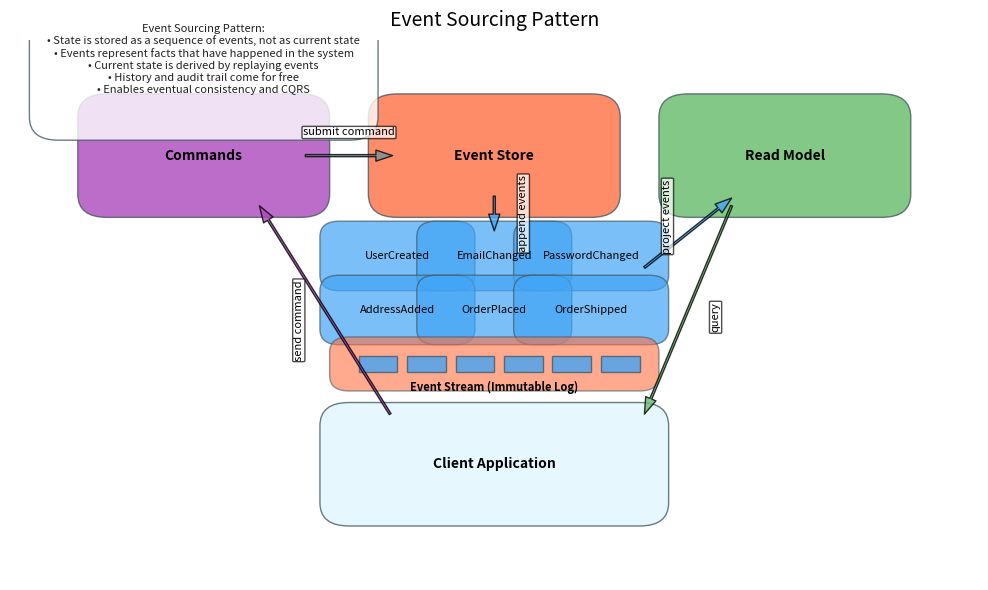

Recreate this plot in Python.
import matplotlib.pyplot as plt
import matplotlib.patches as patches
import os


def generate_event_sourcing_image():
    """
    Generate an image visualizing event sourcing pattern.
    """
    print("Generating event sourcing visualization...")

    # Create figure
    fig, ax = plt.subplots(figsize=(10, 6))

    # Setup plot
    ax.set_xlim(0, 10)
    ax.set_ylim(0, 7)

    # Define colors
    colors = {
        'event': '#42A5F5',        # Blue
        'command': '#AB47BC',      # Purple
        'read_model': '#66BB6A',   # Green
        'event_store': '#FF7043',  # Orange
        'border': '#455A64',       # Dark gray
        'arrow': '#78909C',        # Light gray
        'text': '#212121',         # Dark text
        'background': '#E1F5FE'    # Light blue background
    }

    # Draw main components
    components = [
        {'name': 'Commands', 'x': 2, 'y': 5.5, 'width': 2, 'height': 1, 'color': colors['command']},
        {'name': 'Event Store', 'x': 5, 'y': 5.5, 'width': 2, 'height': 1, 'color': colors['event_store']},
        {'name': 'Read Model', 'x': 8, 'y': 5.5, 'width': 2, 'height': 1, 'color': colors['read_model']},
        {'name': 'Client Application', 'x': 5, 'y': 1.5, 'width': 3, 'height': 1, 'color': colors['background']}
    ]

    for component in components:
        box = patches.FancyBboxPatch(
            (component['x'] - component['width']/2, component['y'] - component['height']/2),
            component['width'], component['height'],
            boxstyle="round,pad=0.3",
            facecolor=component['color'],
            edgecolor=colors['border'],
            alpha=0.8
        )
        ax.add_patch(box)
        ax.text(component['x'], component['y'], component['name'],
                ha='center', va='center', fontsize=10, fontweight='bold')

    # Draw events
    events = [
        {'name': 'UserCreated', 'x': 4, 'y': 4.2},
        {'name': 'EmailChanged', 'x': 5, 'y': 4.2},
        {'name': 'PasswordChanged', 'x': 6, 'y': 4.2},
        {'name': 'AddressAdded', 'x': 4, 'y': 3.5},
        {'name': 'OrderPlaced', 'x': 5, 'y': 3.5},
        {'name': 'OrderShipped', 'x': 6, 'y': 3.5}
    ]

    for event in events:
        event_box = patches.FancyBboxPatch(
            (event['x'] - 0.6, event['y'] - 0.25),
            1.2, 0.5,
            boxstyle="round,pad=0.2",
            facecolor=colors['event'],
            edgecolor=colors['border'],
            alpha=0.7
        )
        ax.add_patch(event_box)
        ax.text(event['x'], event['y'], event['name'],
                ha='center', va='center', fontsize=8)

    # Draw arrows
    arrows = [
        # Command to Event Store
        {'start': (3, 5.5), 'end': (4, 5.5), 'color': colors['arrow'], 'text': 'submit command'},
        # Event Store to Events
        {'start': (5, 5), 'end': (5, 4.5), 'color': colors['event'], 'text': 'append events'},
        # Events to Read Model
        {'start': (6.5, 4), 'end': (7.5, 5), 'color': colors['event'], 'text': 'project events'},
        # Read Model to Client
        {'start': (7.5, 5), 'end': (6.5, 2), 'color': colors['read_model'], 'text': 'query'},
        # Client to Command
        {'start': (4, 2), 'end': (2.5, 5), 'color': colors['command'], 'text': 'send command'}
    ]

    for arrow in arrows:
        ax.annotate('',
                   xy=arrow['end'],
                   xytext=arrow['start'],
                   arrowprops=dict(facecolor=arrow['color'],
                                  shrink=0.05, width=1.5,
                                  headwidth=8, alpha=0.8))

        # Add text to arrow
        mid_x = (arrow['start'][0] + arrow['end'][0]) / 2
        mid_y = (arrow['start'][1] + arrow['end'][1]) / 2

        # Calculate offset for text based on arrow direction
        dx = arrow['end'][0] - arrow['start'][0]
        dy = arrow['end'][1] - arrow['start'][1]

        # Normalize and perpendicular
        length = (dx**2 + dy**2)**0.5
        if length > 0:
            nx, ny = -dy/length, dx/length
        else:
            nx, ny = 0, 0

        text_offset = 0.3

        ax.text(mid_x + nx * text_offset, mid_y + ny * text_offset,
               arrow['text'], ha='center', va='center', fontsize=8,
               bbox=dict(facecolor='white', alpha=0.7, boxstyle='round,pad=0.1'),
               rotation=0 if abs(dx) > abs(dy) else 90)

    # Draw event stream
    event_stream_x = 5
    event_stream_y = 2.8
    event_stream_width = 3
    event_stream_height = 0.3

    # Draw event stream box
    stream_box = patches.FancyBboxPatch(
        (event_stream_x - event_stream_width/2, event_stream_y - event_stream_height/2),
        event_stream_width, event_stream_height,
        boxstyle="round,pad=0.2",
        facecolor=colors['event_store'],
        edgecolor=colors['border'],
        alpha=0.6
    )
    ax.add_patch(stream_box)

    # Add small event boxes inside the stream
    for i in range(6):
        small_event = patches.Rectangle(
            (event_stream_x - event_stream_width/2 + 0.1 + i * 0.5,
             event_stream_y - event_stream_height/2 + 0.05),
            0.4, 0.2,
            facecolor=colors['event'],
            edgecolor=colors['border'],
            alpha=0.8
        )
        ax.add_patch(small_event)

    # Label the event stream
    ax.text(event_stream_x, event_stream_y - 0.3, "Event Stream (Immutable Log)",
           ha='center', va='center', fontsize=8, fontweight='bold')

    # Add explanation
    explanation = (
        "Event Sourcing Pattern:\n"
        "• State is stored as a sequence of events, not as current state\n"
        "• Events represent facts that have happened in the system\n"
        "• Current state is derived by replaying events\n"
        "• History and audit trail come for free\n"
        "• Enables eventual consistency and CQRS"
    )

    # Add explanation text box
    explanation_box = patches.FancyBboxPatch(
        (0.5, 6), 3, 1.5,
        boxstyle="round,pad=0.3",
        facecolor='white',
        edgecolor=colors['border'],
        alpha=0.8
    )
    ax.add_patch(explanation_box)

    ax.text(2, 6.75, explanation, ha='center', va='center',
           fontsize=8, color=colors['text'])

    # Add title
    ax.set_title("Event Sourcing Pattern", fontsize=14, pad=10)

    # Hide axes
    ax.axis('off')

    # Save the figure
    plt.tight_layout()
    plt.savefig('images/event-sourcing.png', dpi=200)
    plt.close()

    print("Event sourcing image saved to images/event-sourcing.png")


if __name__ == "__main__":
    # Create images directory if it doesn't exist
    os.makedirs('images', exist_ok=True)
    generate_event_sourcing_image()
